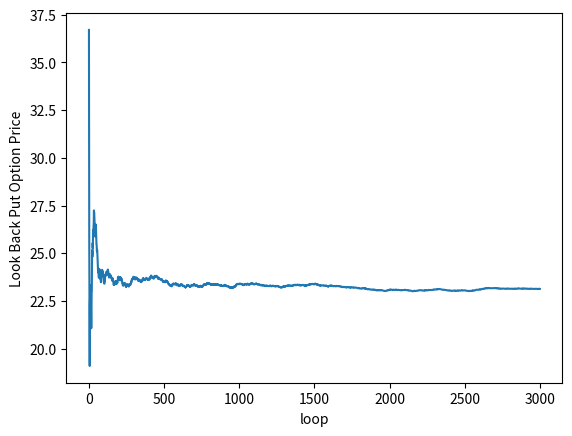

Recreate this plot in Python.
###Look back option###

import random
import numpy as np
import matplotlib.pyplot as plt

#with fixed strike   
def call_lookback(S=100, K=110, r=0.01, sig=0.2, T=1, n=10000, M=100):
    dt=T/M
    call_price = 0
    for i in range(n):   
        Smax=S          
        Stmp=S
        for j in range(M):
            epsilon=np.random.normal(0,1,M)
            Stmp = Stmp*np.exp((r-0.5*sig**2)*dt+sig*np.sqrt(dt)*epsilon[j])
            if Smax < Stmp:
                Smax = Stmp
        call_price += max(Smax-K,0)
    call_price = np.exp(-r*T)*call_price/n    
    return call_price

#with floating strike
def call_lookback(S=100, K=110, r=0.01, sig=0.2, T=1, n=10000, M=100):
    dt=T/M
    call_price = 0
    for i in range(n):   
        Smin=S          
        Stmp=S
        for j in range(M):
            epsilon=np.random.normal(0,1,M)
            Stmp = Stmp*np.exp((r-0.5*sig**2)*dt+sig*np.sqrt(dt)*epsilon[j])
            if Smin > Stmp:
                Smin = Stmp
        call_price += Stmp-Smin
    call_price = np.exp(-r*T)*call_price/n    
    return call_price


#with fixed strike    
def put_lookback(S=100, K=110, r=0.01, sig=0.2, T=1, n=10000, M=100):
    dt=T/M
    put_price = 0
    for i in range(n):   
        Smin=S          
        Stmp=S
        for j in range(M):
            epsilon=np.random.normal(0,1,M)
            Stmp = Stmp*np.exp((r-0.5*sig**2)*dt+sig*np.sqrt(dt)*epsilon[j])
            if Smin > Stmp:
                Smin = Stmp
        put_price += max(K-Smin,0)
    put_price = np.exp(-r*T)*put_price/n    
    return put_price


#with floating strike
def put_lookback2(S=100, K=110, r=0.01, sig=0.2, T=1, n=10000, M=100):
    dt=T/M
    put_price = 0
    for i in range(n):   
        Smax=S          
        Stmp=S
        for j in range(M):
            epsilon=np.random.normal(0,1,M)
            Stmp = Stmp*np.exp((r-0.5*sig**2)*dt+sig*np.sqrt(dt)*epsilon[j])
            if Smax < Stmp:
                Smax = Stmp
        put_price += Smax-Stmp
    put_price = np.exp(-r*T)*put_price/n  
    return put_price

#with fixed strike (with MC loop figure)   
def put_lookback3(S=100, K=110, r=0.01, sig=0.2, T=1, n=10000, M=100):
    dt=T/M
    put_price = 0
    list_x = np.empty(0)    
    list_put = np.empty(0)    
    for i in range(n):   
        Smin=S          
        Stmp=S
        for j in range(M):
            epsilon=np.random.normal(0,1,M)
            Stmp = Stmp*np.exp((r-0.5*sig**2)*dt+sig*np.sqrt(dt)*epsilon[j])
            if Smin > Stmp:
                Smin = Stmp
        put_price += max(K-Smin,0)
        list_put = np.append(list_put,np.exp(-r*T*(i+1)/n)*put_price/(i+1))
        list_x   = np.append(list_x, i+1)
    
    plt.plot(list_x, list_put)
    plt.xlabel("loop")
    plt.ylabel("Look Back Put Option Price")
    plt.savefig("loop_put.png")
    plt.show()


#print(call_lookback(100, 80, 0.02, 0.1, 1, 10000, 100))
#print(put_lookback(100, 110, 0.01, 0.2, 1, 1000, 100))
put_lookback3(100, 110, 0.01, 0.2, 1, 3000, 100)
